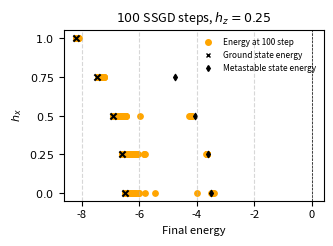

This figure's Python source:
import matplotlib.pyplot as plt
import numpy as np
import matplotlib.lines as mlines
# hz = 0.25, hx=0, 300 steps, ancilla + SGD, 16 random samples from all 64 possible initial states
a=[-6.362512546535749, -6.408968461405659, -6.413570902400392, -3.4494436622809617, -6.370655426823487, -6.435457459137675, -6.405727221775655, -6.391405556645677, -6.374746037452868, -6.428278265604507, -6.374632019359057, -3.3664220782250935, -3.167588962034185, -6.435420186110975, -3.3972583687967215, -6.326025132856283]
# hz = 0.25, hx=0.25, 300 steps, ancilla + SGD, 16 random samples from all 64 possible initial states
b=[-6.461988889760613, -6.464898787764363, -3.5541874089034198, -6.492208972534559, -6.469633966824328, -6.458082276833092, -6.466632394397941, -6.4608257260810165, -6.471855703316303, -6.493625900442055, -6.491500818883752, -6.464830472441996, -6.5212559967716395, -6.527864422160089, -3.4237363791257787, -6.478817311073207]
# hz = 0.5, hx=0.5, 300 steps, ancilla + SGD, 16 random samples from all 64 possible initial states
c=[-6.748168691304519, -6.708692690449972, -6.758838427742742, -6.689366511621287, -6.730356915235203, -6.763368423822595, -6.545373299879849, -6.747239946094807, -6.656406319948468, -6.323852015146152, -6.742551316109293, -6.7456718154624555, -6.675378930425091, -6.690690491081967, -6.709483393171128, -6.750939893592192]
# # hz = 0.75, hx=0.25, 300 steps, ancilla + SGD, 16 random samples from all 64 possible initial states
d=[-7.195219881642735, -7.274939021935844, -7.219523244391149, -7.23645181900039, -7.208588437588428, -7.234308895754491, -7.1797233779333505, -7.177756165669664, -7.254465242844852, -7.155580679686052, -7.222201229884676, -7.209578321160636, -7.229731021544271, -7.1369193994161275, -7.221378193733028, -7.225795752075639]
# hz = 1, hx=1, 300 steps, ancilla + SGD, 16 random samples from all 64 possible initial states
e=[-7.919096556959976, -7.909692308094259, -7.92323348503198, -7.920511653252508, -7.9211268819113885, -7.9190252161335, -7.924175029815478, -7.942292461883317, -7.918255810666953, -7.9103790992210765, -7.908281614950245, -7.922749719996802, -7.874964975430351, -7.863130404411031, -7.91529644862984, -7.906130720467563]

# hz = 0.25, hx=0, 75 steps, SGD, all 64 possible initial states
[-6.49023195152983, -6.494988037792031, -6.4905211597822765, -6.492251613395445, -6.486804538866308, -6.445459479398223, -6.488152427853283, -6.423435679124379, -6.486417675540017, -6.459577383417443, -6.247178475288218, -6.467623298723653, -6.485261087143099, -6.102648459612893, -3.454543805084355, -6.457129932820479, -6.48945303228085, -6.491841557211738, -6.482016285358001, -6.458310215461582, -6.34033739318568, -5.063950588786354, -6.38934218795327, -6.392208815102465, -6.488224472866373, -6.164532338365052, -6.423996994867209, -5.566705706825688, -5.92110621067388, -3.435547369734773, -3.440074235659312, -3.4396583275889747, -6.4948928594719675, -6.493073943743798, -6.486072739143037, -6.483737856414588, -6.353869345521483, -6.47525695613032, -6.476131880545232, -3.380666197257335, -6.1789813106850415, -6.456441257268298, -5.478548671497263, -6.120463771695139, -6.324694528609383, -4.789646897601308, -3.4731206502708543, -3.4814306943563014, -6.492690076454238, -6.492744251059059, -6.424049109075116, -6.479638559457282, -6.441770048720222, -6.391594026153238, -6.313339049537419, -3.4780675725932584, -6.335845962314631, -3.4733456912692744, -6.254161285419158, -3.488044765554699, -6.450074472545594, -3.4886476238651936, -3.4268084496795788, -3.48907410088575]
# hz = 0.25, hx=0, 100 steps, SGD, all 64 possible initial states
a=[-6.493534092639536, -6.491233354931526, -6.486246502885169, -6.483705788145565, -6.489084204786294, -6.4344798554966, -6.485640715381306, -6.244288552646322, -6.486770659987243, -6.473503976681247, -6.304930095723138, -6.468177622275631, -6.488871665095548, -6.435896419392861, -6.1976338879339945, -6.481237478018391, -6.490861618812564, -6.487696664439998, -6.468640067531567, -6.4608937850929005, -6.483204779943292, -5.994781474009994, -6.218767470811847, -6.189570134538113, -6.4815805436322735, -6.48703999751039, -6.065665347243422, -5.465565828189869, -6.337634131798076, -3.4055411324909084, -3.4366725483831466, -3.457018096010023, -6.490835044331268, -6.49041893939855, -6.481974676760323, -6.486538632853217, -6.449997294689403, -6.327404975414536, -6.477713578763042, -3.4742799657421863, -6.142113682643531, -6.134033903017996, -6.3115367185392515, -6.275719251204677, -6.299998324987514, -3.97987813846734, -3.4861855490902345, -3.486486820015889, -6.486399117001866, -6.4931169145065555, -6.468410666388753, -6.4492017480112285, -6.4477213690399715, -6.022231601006369, -5.801937329991849, -3.479299341399984, -6.2519046180919045, -3.454530618858829, -6.349506460173892, -3.4881290897480097, -6.445090631241767, -3.4861053893396017, -3.4661997880998427, -3.496488207034552]
# hz = 0.25, hx=0, 125 steps, SGD, all 64 possible initial states
[-6.491297376892129, -6.491952347710029, -6.493041015267568, -6.491303664992143, -6.489389071840801, -6.180853216997187, -6.4756809311984815, -6.232217617309902, -6.486674340909608, -6.339358740183609, -6.47498663316004, -6.4366800881195445, -6.489870732607829, -6.248235110834567, -4.985995474075086, -3.3673723470453543, -6.4951373222942665, -6.488648697980492, -6.473880951538649, -6.468845322197814, -5.875304198526196, -6.267212939613586, -6.4662641888127785, -6.179380512528931, -6.483366212089956, -6.417640366320404, -6.152953753969673, -5.221898631946648, -6.2651727823818355, -3.465261471121196, -3.4190401167331466, -3.4350626721941038, -6.493073193232448, -6.481713293492745, -6.488831972647058, -6.4833060492619, -6.434249321652322, -6.4547069770876, -6.017007862438355, -3.4271393515672166, -6.45845986524886, -6.421722456749226, -6.017101948654109, -6.445009253070038, -6.327758719825614, -3.419163176543348, -3.4888627075916174, -3.4946688052557184, -6.4886436436335995, -6.489871324212585, -6.419036986003453, -6.487063434586025, -6.484916599727038, -5.316429858081698, -4.686560973040552, -3.4594087363927497, -6.42379009501068, -4.45671706475948, -6.3409578761801395, -3.478538330164964, -6.471774007381279, -3.493454708179038, -3.490562785216782, -3.493792231278745]
# hz = 0.25, hx=0, 150 steps, SGD, all 64 possible initial states
[-6.480588993917141, -6.492822006547172, -6.485593435378392, -6.493159938656814, -6.475048223925253, -6.348890529681452, -6.486154081479777, -6.275883210223396, -6.485815693214536, -6.443100437589256, -6.239370526580255, -6.478297353263994, -6.4878297482129215, -6.365572673855016, -6.1145421129676745, -3.484123884417723, -6.4922513349587945, -6.49014700133636, -6.470511537209101, -6.42757946222644, -6.3488463861497975, -5.865336916926245, -6.3167697434427765, -6.29649072105376, -6.480671959977429, -6.487891248264237, -6.34556976793695, -5.997414002497075, -6.37438765604756, -3.456363955144693, -3.4330069371944107, -3.463426432922743, -6.492900854635774, -6.48949502002633, -6.490576430704719, -6.489096225503824, -6.468036882219289, -6.401559035244418, -6.184850036852175, -3.467634131735545, -6.23949492206666, -6.311611007745529, -4.915598464811862, -6.2162588043190565, -6.394134460713756, -5.52792401439195, -3.4895464885087377, -3.4920771319719597, -6.48646676133911, -6.489983416521645, -6.414785436634351, -6.448875949110556, -6.465548635109601, -6.411334273539868, -5.604595540095441, -3.4911787110580383, -6.294611750770474, -3.4647919804317775, -6.328289006003355, -3.4753207019311647, -3.4846153042575767, -3.4840081156695786, -3.4598599721362873, -3.489545628910434]

# hz = 0.25, hx=0.25, 75 steps, SGD, all 64 possible initial states
[-6.59643096491503, -6.593024345257929, -6.596870973287842, -6.530312572215273, -6.590634721099567, -6.371682954795333, -6.446206409151364, -6.416525714933293, -6.593691511279137, -6.5872924570116025, -6.4555203658353, -6.4154622303917055, -6.551826850531311, -6.277500819860398, -6.148733848703372, -6.3190388683735295, -6.598926338903978, -6.593192750207418, -6.595354977511273, -6.541516295271014, -6.347744885736554, -6.086408452122267, -6.179674791732637, -6.233445421639551, -6.46151468191715, -6.3977497295831025, -6.156818015133672, -3.6422395602497453, -6.108527450722591, -3.650342491090403, -3.6467463388940375, -3.645083186987065, -6.588881429511329, -6.590057308236427, -6.595290402544896, -6.562703637759006, -6.584903963683219, -6.359869135414078, -6.455826512820475, -6.3274388866819455, -6.358762057934998, -6.39705979951127, -6.250568634978902, -5.716131717169786, -6.250460582300864, -3.65045438381681, -3.6427976820860675, -3.649675527880581, -6.550941085266601, -6.529300691964953, -6.553454171871554, -6.354776635154698, -6.447658101383406, -5.696993210441918, -3.659882149170831, -3.6463295273839003, -6.38211296311107, -6.221639855557256, -6.2803006811910125, -3.649766215428041, -6.329948328646672, -3.6484602405747557, -3.650250602629754, -3.649814506356062]
# hz = 0.25, hx=0.25, 100 steps, SGD, all 64 possible initial states
b=[-6.5991372470424885, -6.594953269582181, -6.599608310003234, -6.553185108461421, -6.597074445990389, -6.395829153418922, -6.442854316753858, -6.449824885467253, -6.5942547071671465, -6.594018767011499, -6.346917985548122, -6.390444306515794, -6.522084260123594, -6.235910435008764, -6.115233520371007, -6.309365238230711, -6.5969570920224285, -6.587617375383076, -6.586887364794414, -6.555098644559074, -6.291971305054151, -6.141256198892078, -6.265224525465576, -6.288139764661917, -6.539838884184352, -6.157834441467231, -6.086473967018694, -5.823883980817803, -6.1283982461124396, -3.6429598191719568, -3.648267363154114, -3.644267778968798, -6.5983764027722565, -6.594667809818302, -6.595851416650887, -6.5390329966326775, -6.588883984901071, -6.330956875878538, -6.364752504618232, -6.161596561743754, -6.314939844642498, -6.451150791870119, -6.047188638385933, -5.7926159499386936, -6.269839534235468, -3.6431553655114834, -3.6462127849637778, -3.6518429473422107, -6.546928302229065, -6.549487471767707, -6.5303750550941775, -6.167300523847104, -6.408999980951814, -5.840663532080218, -3.680402059876215, -3.6523172671496646, -6.416770597168891, -6.358429822822203, -6.1996771179294665, -3.6465997482594994, -6.351888662340872, -3.6516543984199408, -3.6494006436284963, -3.6520260368080963]

# hz = 0.25, hx=0.5, 75 steps, SGD, all 64 possible initial states
[-6.913365460229852, -6.9153934573263065, -6.915122989536373, -6.850203817473482, -6.912381773314721, -6.773444353242564, -6.797787495677475, -6.775685967365237, -6.914400117066366, -6.894979854566404, -6.754218532835087, -6.739959561996022, -6.802741172509356, -6.6395435854220075, -6.613792419960979, -6.663926006538325, -6.9154494339406725, -6.900349988730396, -6.903380578815528, -6.84301808402336, -6.762135648872196, -6.549964546162748, -6.631463272864335, -6.632866311384326, -6.822930588258144, -6.729989224076141, -6.641893863276772, -6.409030752079724, -6.628292534733994, -6.366454580780999, -6.4086308533689245, -4.302014049951246, -6.912541051585217, -6.907138262777265, -6.914347684479858, -6.8432183122796815, -6.895005905975244, -6.774621303630513, -6.760662923720704, -6.6868807008145845, -6.780233876227552, -6.758315933027448, -6.574420824505586, -6.512280541951018, -6.64386313211841, -4.2407936908509845, -6.146498187354733, -4.1907044209749165, -6.854996794410603, -6.856298110306259, -6.83915731821501, -6.774182857907287, -6.732523086016219, -6.495502856355164, -6.476987830307037, -4.1906628806302395, -6.754956749936468, -6.700162948539681, -6.603123215312542, -4.183704926310077, -6.65437919242279, -4.189803088845447, -4.231871002589284, -4.176158753864168]
# hz = 0.25, hx=0.5, 100 steps, SGD, all 64 possible initial states
c=[-6.9171477620313455, -6.911410122286153, -6.916044804695945, -6.873735051500094, -6.913240984640776, -6.793799865970752, -6.815991273513445, -6.776396903588612, -6.912638652561618, -6.894167273399466, -6.777967666115041, -6.791758440403646, -6.819709358207992, -6.669473173009942, -6.661357726834731, -6.682522979366951, -6.9118136084559625, -6.912957957325481, -6.901065848269599, -6.8726472199777415, -6.78621465377749, -6.648000184939015, -6.676818572541234, -6.651155416706882, -6.831416591424765, -6.782455552724972, -6.681531558946734, -6.4883664751604355, -6.6408998267350325, -6.475820579945897, -6.468497687851238, -4.28292649977601, -6.914318924055415, -6.910587608084478, -6.909219044917741, -6.852615474249771, -6.898827973598623, -6.7824274145158965, -6.791890703450985, -6.715079149993307, -6.812440802476121, -6.798355006618018, -6.6276288039683715, -6.508041724060682, -6.653053892614393, -5.990803183009433, -6.472256137353178, -4.1989817362696975, -6.857748803492256, -6.854207473405268, -6.868587441811886, -6.683637206629271, -6.782495566318023, -6.520821608647608, -6.556165794418552, -4.20348224396085, -6.778066027558417, -6.77386220673707, -6.664550953820373, -4.194154717972703, -6.700841502396429, -4.195452620012547, -4.250730147623911, -4.182837054865161]

# hz = 0.25, hx=0.75, 75 steps, SGD, all 64 possible initial states
[-7.442107222086839, -7.440899131593207, -7.44586922862088, -7.416116258227233, -7.446347386968768, -7.3978758533681415, -7.395118368458652, -7.361005153277145, -7.441966107575602, -7.438635110018476, -7.35516903748725, -7.354608885989116, -7.366580770765209, -7.293671447110112, -7.285900609551404, -7.283957024283858, -7.448733601225563, -7.442485208677103, -7.4443563413985485, -7.407118965003472, -7.373217457293044, -7.260191294515723, -7.279695622633542, -7.281085030246636, -7.387106100707047, -7.3817976826101654, -7.275811476514161, -7.2290048739119825, -7.299419212346642, -7.198884619154799, -7.2353699657450825, -7.20688004505584, -7.440956143406297, -7.446359100442793, -7.433048510074817, -7.410102106747766, -7.437560260455194, -7.372621084333894, -7.363844073606158, -7.31304359509159, -7.38676707204043, -7.35181295469313, -7.264828464192404, -7.221205487292894, -7.293851444605317, -7.193655598455037, -7.228392936099201, -7.184438477096809, -7.407483459827116, -7.406615909487883, -7.402985192903789, -7.316651589012873, -7.351469398168852, -7.25627904533765, -7.232003649914399, -7.166082964325176, -7.366413701743372, -7.316774641054203, -7.283057024021974, -7.1892720586093075, -7.296491902004816, -7.167739535305021, -7.199998356010723, -7.098364845868597]
# hz = 0.25, hx=0.75, 100 steps, SGD, all 64 possible initial states
d=[-7.44238630268144, -7.441425681142082, -7.448164354143908, -7.429486881250249, -7.439753492078693, -7.387166254177204, -7.389292842266827, -7.3745857894894185, -7.44565939107166, -7.4379687251351445, -7.359208150424654, -7.363237627560294, -7.378193767180231, -7.3321167079070255, -7.303577531582763, -7.314648210297639, -7.445630960478443, -7.440348330245275, -7.4491309630769855, -7.417368291461431, -7.387476556491283, -7.306610808092629, -7.29668428067615, -7.321537366536226, -7.396796637822903, -7.368222132750089, -7.328134132956557, -7.298405303600316, -7.318651313631198, -7.2657784375832355, -7.270080492849925, -7.2498165434831465, -7.446559920647655, -7.433125287136153, -7.437145862905179, -7.412780774026845, -7.434600508388824, -7.383964683943924, -7.37231896991141, -7.350408549205123, -7.4031883050573635, -7.397459510148498, -7.29862552426641, -7.272300232437215, -7.323776917203263, -7.248683029575336, -7.266559123911501, -7.23337491793125, -7.411501861022795, -7.409403584331515, -7.412394258083883, -7.347298533290772, -7.3728033663347325, -7.279423539727216, -7.2761321797443035, -7.2293769820193505, -7.387177763746333, -7.346164075907077, -7.32647169709066, -7.257040659420699, -7.3107305207057145, -7.231197957539255, -7.243205944437745, -7.2180273088969855]

# hz = 0.25, hx=1, 75 steps, SGD, all 64 possible initial states
[-8.193886985498622, -8.190631412197854, -8.182236449903392, -8.178493881042378, -8.186799610975278, -8.169890568870846, -8.165237118786992, -8.159930537614214, -8.194926780831132, -8.190890868429863, -8.16713380835849, -8.154105076011366, -8.14391484048455, -8.113186017382018, -8.138178460960994, -8.120864152169279, -8.191416935419701, -8.193768069893029, -8.192742801102428, -8.178296028865512, -8.162415949348812, -8.10907017893845, -8.12160520758962, -8.120417687917907, -8.162533694904234, -8.141935408622793, -8.115541947946602, -8.093852385705311, -8.114523648315991, -8.113007249157839, -8.105446502958765, -8.079547268873162, -8.188826592850171, -8.189900108574397, -8.188962671427433, -8.173556049045388, -8.179411529856408, -8.172430559837908, -8.157599750822186, -8.139897015576121, -8.163287181194812, -8.169373525297964, -8.120227593173187, -8.111506497145209, -8.108373433426195, -8.093961561021851, -8.104202660530191, -8.089535074002734, -8.17924598525976, -8.16605762111254, -8.173323575313825, -8.130997483394593, -8.168630923362153, -8.118965065599522, -8.117245643079594, -8.088582121032555, -8.170460643110568, -8.139474205283138, -8.132778156288028, -8.084091945418269, -8.121683496420276, -8.094987660803742, -8.07701888359708, -8.07435759905488]
# hz = 0.25, hx=1, 100 steps, SGD, all 64 possible initial states
e=[-8.189713664721205, -8.19112704757248, -8.192490745449787, -8.179783398188558, -8.190291137786655, -8.18282688042461, -8.171432397797302, -8.177254041990013, -8.19113627338354, -8.183708378819512, -8.168017989085559, -8.168903431864955, -8.155499543362247, -8.141432477141876, -8.153608080138088, -8.137948359154336, -8.19030856102643, -8.19757387479619, -8.195984710105533, -8.179805258834087, -8.177267633734692, -8.137855454564447, -8.14306541833658, -8.143511317843966, -8.170110443134933, -8.154873011048204, -8.144442713343274, -8.1134567246818, -8.134695347487504, -8.130280871896185, -8.125875646066385, -8.119556941445977, -8.189083261607514, -8.193600130522212, -8.190986749238572, -8.173004789543638, -8.186623176382279, -8.17379134819983, -8.159104716418982, -8.161109961310549, -8.176784421730519, -8.171347315622056, -8.126003850276527, -8.134047476886646, -8.142143503451772, -8.125860380422276, -8.128447492395216, -8.11985828672331, -8.177247174009203, -8.186935786794454, -8.189124474355113, -8.16747674875421, -8.160829560588093, -8.133067927377832, -8.140866811961669, -8.119398876320323, -8.162738173157297, -8.151557341490163, -8.139042358954647, -8.12184258473318, -8.134623416063498, -8.129674131989482, -8.13455247292295, -8.127334874329836]


ground_state_energies = [np.float64(-6.5), np.float64(-6.605664158394072), np.float64(-6.923864630173677), np.float64(-7.457397588944909), np.float64(-8.207373050071812)]
metastable_energies = [-3.5,-3.622984403370049,-4.053763419873856,-4.77616659052858]
list_of_results = [a,b,c,d,e]

plt.figure(figsize=(3.375, 2.5))  # PRL width, adjusted height
plt.rcParams.update({'font.size': 8})  # Adjust font size for PRL

scaling_factor = 0.3  # Adjust this to bring points closer together

for i, numbers in enumerate(list_of_results):
    y = [i * scaling_factor] * len(numbers)  # Scale down y values
    hx_value = i * 0.25
    plt.scatter(numbers, y, label=fr"$h_x={hx_value}$", marker='o', color='orange', s=15)
    plt.scatter(ground_state_energies[i], [i * scaling_factor], marker='x', color='black', s=20)
    if i != 4:
        plt.scatter(metastable_energies[i], [i * scaling_factor], marker='d', color='black', s=10)

plt.axvline(0, color='black', linewidth=0.5, linestyle='--')

# Adjust y-ticks to reflect the scaled spacing
plt.yticks([i * scaling_factor for i in range(len(list_of_results))], 
           [fr"${i*0.25}$" for i in range(len(list_of_results))])

plt.xlabel("Final energy", fontsize=8)
plt.ylabel(r"$h_x$", fontsize=8)
plt.title(r"$100$ SSGD steps, $h_z=0.25$", fontsize=9)


sample_legend = mlines.Line2D([], [], color='orange', marker='o', linestyle='None',
                              markersize=4, label='Energy at 100 step')
ground_legend = mlines.Line2D([], [], color='black', marker='x', linestyle='None',
                              markersize=3, label='Ground state energy')
meta_legend   = mlines.Line2D([], [], color='black', marker='d', linestyle='None',
                              markersize=3, label='Metastable state energy')

plt.legend(handles=[sample_legend, ground_legend, meta_legend],
           fontsize=6, loc='upper right', frameon=False)



plt.grid(axis='x', linestyle='--', alpha=0.5)
# plt.legend(fontsize=7, loc='best', frameon=False)
plt.tight_layout()

# Save for PRL
plt.savefig("plot.pdf", dpi=300, bbox_inches='tight', format='pdf')
plt.show()



